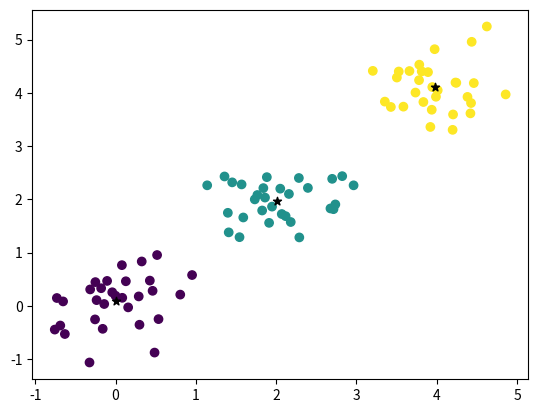

Python code for this plot: (Note: this script raises an exception after producing the figure.)
import numpy as np
import matplotlib.colors as mcolors
import matplotlib.pyplot as plt


def generate_data_to_cluster(cluster, n_data=1000, data_dim=2):
    data_mean = 2*cluster
    sigma = 0.4
    s1 = np.random.normal(data_mean, sigma, n_data)
    s2 = np.random.normal(data_mean, sigma, n_data)
    combined = np.vstack((s1, s2)).T
    return combined


def calc_closest_point(point, array_points):
    distances = np.linalg.norm(array_points - point, axis=1)
    closest_index = np.argmin(distances)
    return closest_index


def calc_closest_cluster(data, centroids):
    n_elements = data.shape[0]
    y = np.zeros(n_elements)
    for i in range(n_elements):
        y[i] = calc_closest_point(data[i], centroids)
    return y


def check_missclassified(y, expected_value, print_label):
    for i in range(y.shape[0]):
        if y[i] != expected_value:
            print(f"{print_label} y[{i}]:{y[i]}, expected_value:{expected_value}")


def add_to_scatterplot_2(x, y):
    a = x[:, 0]
    b = x[:, 1]
    plt.scatter(a, b, c=y)



def add_centroid(centroid, color='black'):
    plt.scatter(centroid[0], centroid[1], marker='*', color=color)


def calc_centroid(data):
    return np.mean(data, axis=0)


def sandbox():
    data0 = generate_data_to_cluster(0, n_data=30)
    data1 = generate_data_to_cluster(1, n_data=30)
    data2 = generate_data_to_cluster(2, n_data=30)
    centroid0 = calc_centroid(data0)
    centroid1 = calc_centroid(data1)
    centroid2 = calc_centroid(data2)
    centroids = np.array([centroid0, centroid1, centroid2])
    y0 = calc_closest_cluster(data0, centroids)
    check_missclassified(y0, 0, "y0 cluster")
    y1 = calc_closest_cluster(data1, centroids)
    check_missclassified(y1, 1, "y1 cluster")
    y2 = calc_closest_cluster(data2, centroids)
    check_missclassified(y2, 2, "y2 cluster")
    X = np.concatenate((data0, data1, data2))
    Y = np.concatenate((y0, y1, y2))
    add_to_scatterplot_2(X, Y)
    print("Centroid of k0 is", centroid0)
    add_centroid(centroid0)
    print("Centroid of k1 is", centroid1)
    add_centroid(centroid1)
    print("Centroid of k2 is", centroid2)
    add_centroid(centroid2)
    plt.savefig("10/kmeans_ex02_result")
    print("end")


if __name__ == '__main__':
    print('PyCharm')
    sandbox()